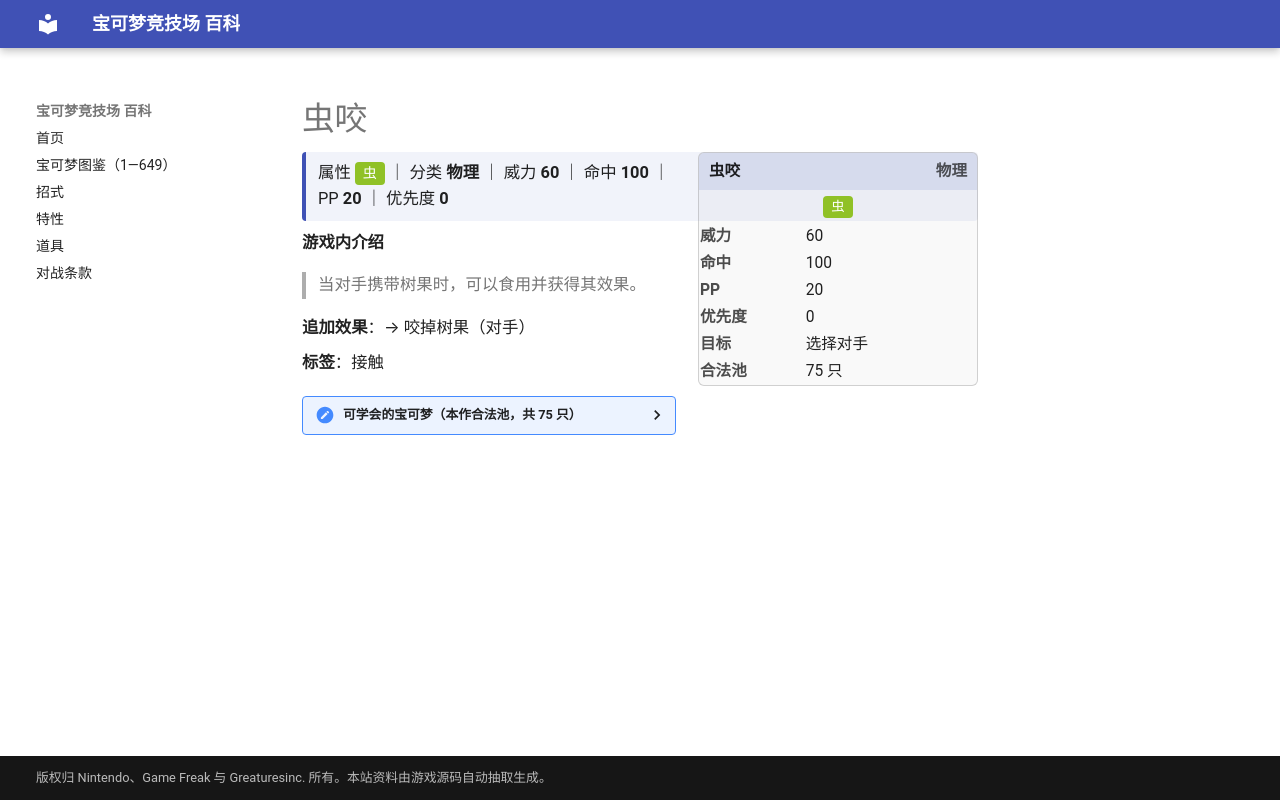

repository: nanmoboys/pkmn-arena-wiki · page: moves/虫咬/index.html · generator: mkdocs

# 虫咬

<div class="infobox">
<div class="ib-h"><span>虫咬</span><span class="ib-no">物理</span></div>
<div class="ib-ty"><span class="tp" style="background:#90C126">虫</span></div>
<table class="ib-t"><tr><th>威力</th><td>60</td></tr><tr><th>命中</th><td>100</td></tr><tr><th>PP</th><td>20</td></tr><tr><th>优先度</th><td>0</td></tr><tr><th>目标</th><td>选择对手</td></tr><tr><th>合法池</th><td>75 只</td></tr></table></div>
<div class="head-stat">属性 <span class="tp" style="background:#90C126">虫</span> ｜ 分类 <b>物理</b> ｜ 威力 <b>60</b> ｜ 命中 <b>100</b> ｜ PP <b>20</b> ｜ 优先度 <b>0</b></div>

**游戏内介绍**

> 当对手携带树果时，可以食用并获得其效果。

**追加效果**：→ 咬掉树果（对手）

**标签**：接触

<details class="pool"><summary>可学会的宝可梦（本作合法池，共 75 只）</summary>

<p>绿毛虫、铁甲蛹、巴大蝶、独角虫、铁壳蛹、大针蜂、派拉斯、派拉斯特、毛球、摩鲁蛾、口呆花、大食花、飞天螳螂、凯罗斯、梦幻、芭瓢虫、安瓢虫、圆丝蛛、阿利多斯、蜻蜻蜓、榛果球、佛烈托斯、天蝎、巨钳螳螂、壶壶、赫拉克罗斯、刺尾虫、甲壳茧、狩猎凤蝶、盾甲茧、毒粉蛾、溜溜糖球、雨翅蛾、土居忍士、铁面忍者、脱壳忍者、电萤虫、甜甜萤、大颚蚁、超音波幼虫、沙漠蜻蜓、太古羽虫、太古盔甲、圆法师、音箱蟀、结草儿、结草贵妇、绅士蛾、三蜜蜂、蜂女王、钳尾蝎、龙王蝎、尖牙笼、远古巨蜓、天蝎王、席多蓝恩、虫宝包、宝包茧、保姆虫、百足蜈蚣、车轮球、蜈蚣王、石居蟹、岩殿居蟹、盖盖虫、骑士蜗牛、电电虫、电蜘蛛、小嘴蜗、敏捷虫、熔蚁兽、铁蚁、燃烧虫、火神蛾、盖诺赛克特</p>

</details>
